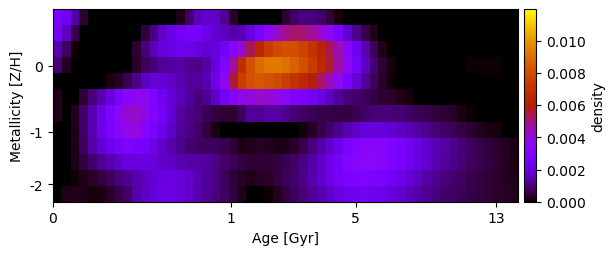

Data behind this chart, as committed beside it:
2.738754966024633478e-03, 2.406095521685050649e-03, 1.364165894974519056e-03, 4.119711316245732910e-04, -5.741462198771586138e-24, 1.683661234356011748e-19, 1.504401568402305678e-20, 6.511591302178550452e-19, -1.760027022473112307e-19, 3.682622954189351985e-20, -4.067944728449025972e-19, -4.198275442339342369e-20, -1.136206940576130988e-19, 2.752285346203444914e-20, 2.304607317560954550e-04, 8.077106971531188744e-04, 1.542693440485461186e-03, 1.778609621601456511e-03, 1.773386143408675619e-03, 1.249649453829672439e-03, 3.678854955867508149e-04, -2.361503444195576021e-19, -7.621372045182235353e-20, 2.233364723509572079e-19
2.556645155828089766e-03, 1.671064414763337924e-03, 6.237016495256494627e-04, -1.314556360020645177e-21, -4.231977107165496612e-20, 5.734716871012378656e-19, 1.240419731138631988e-21, 1.112893146844349784e-18, 2.458640349818371019e-19, -2.447696790214657973e-21, 4.952649548595282857e-04, 1.058240680921627465e-03, 1.730610708402797624e-03, 2.115590463454089000e-03, 2.391549671460013651e-03, 2.695333827200864507e-03, 2.622255459850214316e-03, 2.171571548075042560e-03, 1.831693391526244491e-03, 1.602491328235849683e-03, 1.397161826487243290e-03, 1.497984448750319404e-03, 2.090365136769531309e-03, 2.739540508537423921e-03
1.486269188843116840e-03, 7.600275674753692460e-04, 6.251025933414558488e-05, -2.500219412018822322e-19, 2.769000032762897024e-20, -3.046666364384131415e-19, 2.650290369210830999e-20, 3.362501870464323247e-19, 3.560068457906719215e-05, 4.077564579145123561e-04, 9.445772910830844407e-04, 1.564653348602768447e-03, 1.979601144407516864e-03, 2.188514912204442536e-03, 2.259914159687322413e-03, 2.233960099738798496e-03, 2.010950126985291270e-03, 1.880788639607265146e-03, 1.998072465859934439e-03, 2.459334837233228578e-03, 3.265074478656585909e-03, 4.150922952372804349e-03, 5.354759498113106919e-03, 6.424404729511281990e-03
8.914215909030134659e-04, 2.594828573260209463e-04, 6.144203434805175915e-20, 7.805853674253288195e-19, -1.396965749316995546e-20, -1.242174118561437173e-20, -4.980626716030396932e-19, 2.549230928614840933e-19, -2.322205170366972524e-21, 3.648821713419362657e-04, 7.470577169619562483e-04, 9.800404178133502713e-04, 1.234252777984198466e-03, 1.306762261614517967e-03, 1.351075868822731616e-03, 1.179690094190986123e-03, 1.104754900198230737e-03, 1.343323266506370791e-03, 1.998090465190851227e-03, 3.107286312336588786e-03, 4.739069101070059707e-03, 6.741590446702475786e-03, 8.209182190768708753e-03, 8.994037307587790173e-03
4.200469204805033321e-19, -1.051239580850596279e-18, 1.163063743815227249e-19, 5.864512211862768236e-19, -2.431287354571739097e-19, -8.743655278346109604e-22, 1.661540382091456001e-04, 2.934210080876436546e-04, 6.740038209211239974e-04, 1.089080189678059149e-03, 1.678179999019064434e-03, 1.923382559577566531e-03, 1.883391937528781056e-03, 1.715336393956075692e-03, 1.497577732870195672e-03, 1.236904434659922029e-03, 1.265768234835650072e-03, 1.496182091797838192e-03, 2.228828648243000050e-03, 3.712100952717964277e-03, 5.575750215798625474e-03, 7.490291370796389736e-03, 8.177260291582303872e-03, 8.366462343249470371e-03
2.077844904775085714e-04, -4.944028512857189367e-22, 2.643974498646232648e-05, 4.666585947263555685e-04, 9.773339037288375757e-04, 1.473655907714087202e-03, 2.034468923978340234e-03, 2.732962860547651172e-03, 3.406032672911994599e-03, 3.597799863013257261e-03, 3.556541690394371315e-03, 2.992528412922103136e-03, 2.363474843786659858e-03, 1.884613398042971023e-03, 1.601466214150781050e-03, 1.282089999471490525e-03, 9.674241507715675798e-04, 1.174880074859800758e-03, 1.758078762344026606e-03, 2.504072756687377235e-03, 3.313386617818827543e-03, 3.804316959886051581e-03, 4.010719770321831759e-03, 4.238046430778447289e-03
1.933868526366062381e-04, 3.367846188392178047e-05, 2.691992873887765359e-04, 8.137663501175280154e-04, 1.487910318120207317e-03, 2.160857533395131851e-03, 2.889301814744788064e-03, 3.617570166928302852e-03, 4.167084474591252301e-03, 4.244723012014712735e-03, 3.764509097007410435e-03, 3.134896917337628899e-03, 2.528070636903342883e-03, 1.887677470917402227e-03, 1.349406294969691727e-03, 1.070272304916790318e-03, 9.488061986001015968e-04, 6.735148535753493482e-04, 4.746748152467072891e-04, 4.148274420658047972e-04, 4.084356091672473139e-04, 7.438748140148425652e-04, 1.234808168508883929e-03, 1.188568790329350014e-03
7.639388497830737660e-19, -2.829273342928070398e-20, 2.222956709518545803e-04, 8.270614688414314186e-04, 1.481974371066560126e-03, 2.143719559734854480e-03, 2.777905791073798699e-03, 3.451434522006940030e-03, 3.897084746209378021e-03, 3.903632568947693841e-03, 3.270450361092888062e-03, 2.815496337425382571e-03, 2.245274580382742528e-03, 1.717556934364142555e-03, 1.288425195700223765e-03, 1.034770870120460887e-03, 8.304036320587401560e-04, 4.883054043435489534e-04, 1.682383914939173330e-04, -8.401299850912639253e-21, -1.220976464158233045e-19, -1.474185751887372294e-18, -4.968389086858135683e-20, 2.415694506211201847e-19
-4.181678318797531068e-19, -1.542970590127951896e-19, 2.107223887409848161e-04, 7.278505351781236520e-04, 1.358601069458230479e-03, 1.861575938150752474e-03, 2.270138340462965650e-03, 2.599752623890538936e-03, 2.932753372230320101e-03, 2.695548841712501649e-03, 2.588689459778726297e-03, 2.226810305910186579e-03, 1.752684036201619189e-03, 1.421167436789111263e-03, 1.127216815614231647e-03, 8.655261936935433349e-04, 7.569637804439764087e-04, 7.352356051001600725e-04, 7.277809893018216984e-04, 6.290339704495037220e-04, 4.588954549698802550e-04, 1.589277091049635547e-04, 2.744491020767392199e-04, 3.205353823958741275e-04
-8.182864200630898933e-19, -3.604141640380449569e-21, 2.163393909906736654e-04, 5.340612133755084055e-04, 8.785178857346210559e-04, 1.172263226069998870e-03, 1.459369121254878825e-03, 1.771546940050919630e-03, 2.027456533060608204e-03, 2.012853049667580590e-03, 2.048790493381063421e-03, 1.958250998381289455e-03, 1.786461382169702607e-03, 1.644461349971686019e-03, 1.491802693535449961e-03, 1.364523930616194647e-03, 1.313277127021476084e-03, 1.272545839691070074e-03, 1.115507691643512168e-03, 8.876584863346815560e-04, 6.674799988359354135e-04, 5.440417997815160701e-04, 4.596034366716927801e-04, 4.565622332977881353e-04
-5.163818343770982688e-19, -3.915310994007345334e-20, 6.081851533177308987e-05, 2.207291068358018362e-04, 3.618410154572698030e-04, 4.955825720512586300e-04, 7.342567219630382605e-04, 9.996623180497023631e-04, 1.180428243888909795e-03, 1.405913236303929070e-03, 1.685845646724123525e-03, 1.873091226266596727e-03, 2.019142286266943555e-03, 2.070077920761467533e-03, 1.918263455515097559e-03, 1.746441261814890133e-03, 1.506905368538752040e-03, 1.285097224065469539e-03, 1.067427060534737729e-03, 7.412473493396801215e-04, 4.518616734384362714e-04, 2.823302380753546395e-04, 2.328938501241061151e-04, 2.865588094973870533e-04
-4.200774792757882132e-21, 2.111441914800200686e-04, 2.541085931216079401e-04, 2.220806034696344404e-04, 1.381159464464122241e-04, 1.661036138646622190e-04, 3.569754927371127659e-04, 6.077698154639063358e-04, 8.711373317440005608e-04, 1.372403462346921286e-03, 1.724426709016600029e-03, 1.971601654030852389e-03, 2.105611640548747145e-03, 2.064766457721190808e-03, 1.921433108448950943e-03, 1.750288492134413100e-03, 1.458032571383649761e-03, 1.252675407809716738e-03, 1.024275290810924659e-03, 7.536985189072813130e-04, 4.718627474221971890e-04, 1.964493576787757466e-04, -8.908179938739838358e-22, -4.982013788646070081e-20
